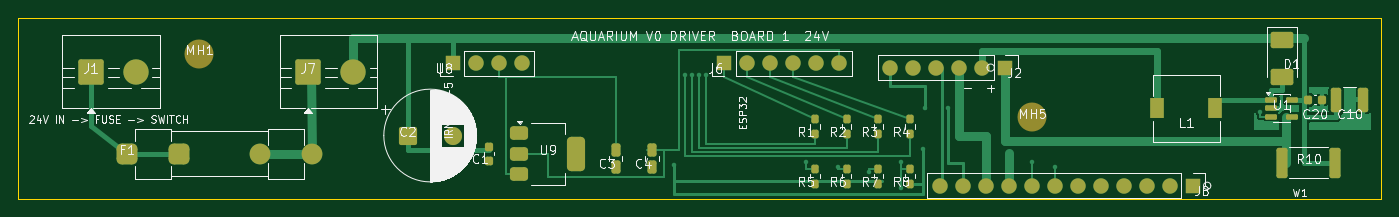
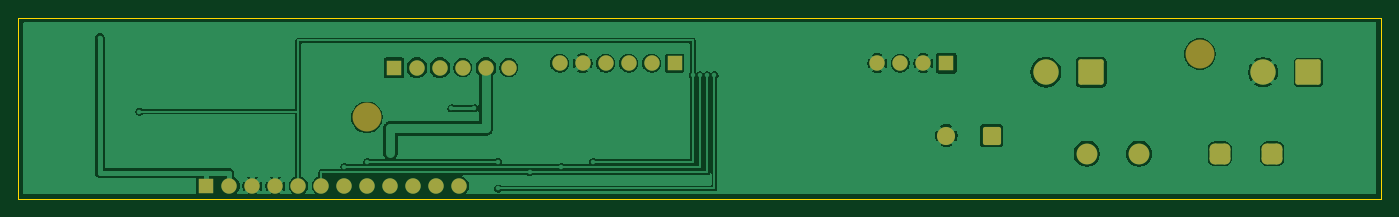
Circuit board: 7 layer files. Board 150.5 x 20.0 mm.
- bottom_copper: board1_print-B_Cu.gbl (67630 bytes)
- bottom_mask: board1_print-B_Mask.gbs (2806 bytes)
- bottom_silk: board1_print-B_Silkscreen.gbo (473 bytes)
- outline: board1_print-Edge_Cuts.gm1 (701 bytes)
- top_copper: board1_print-F_Cu.gtl (23558 bytes)
- top_mask: board1_print-F_Mask.gts (5296 bytes)
- top_silk: board1_print-F_Silkscreen.gto (72155 bytes)

=== bottom_copper: board1_print-B_Cu.gbl (67630 bytes, source omitted) ===
=== bottom_mask: board1_print-B_Mask.gbs (2806 bytes, source withheld) ===
=== bottom_silk: board1_print-B_Silkscreen.gbo ===
%TF.GenerationSoftware,KiCad,Pcbnew,10.0.6*%
%TF.CreationDate,2026-09-12T16:43:27+05:30*%
%TF.ProjectId,board1_print,626f6172-6431-45f7-9072-696e742e6b69,rev?*%
%TF.SameCoordinates,Original*%
%TF.FileFunction,Legend,Bot*%
%TF.FilePolarity,Positive*%
%FSLAX46Y46*%
G04 Gerber Fmt 4.6, Leading zero omitted, Abs format (unit mm)*
G04 Created by KiCad (PCBNEW 10.0.6) date 2026-09-12 16:43:27*
%MOMM*%
%LPD*%
G01*
G04 APERTURE LIST*
G04 APERTURE END LIST*
M02*

=== outline: board1_print-Edge_Cuts.gm1 ===
%TF.GenerationSoftware,KiCad,Pcbnew,10.0.6*%
%TF.CreationDate,2026-09-12T16:43:27+05:30*%
%TF.ProjectId,board1_print,626f6172-6431-45f7-9072-696e742e6b69,rev?*%
%TF.SameCoordinates,Original*%
%TF.FileFunction,Profile,NP*%
%FSLAX46Y46*%
G04 Gerber Fmt 4.6, Leading zero omitted, Abs format (unit mm)*
G04 Created by KiCad (PCBNEW 10.0.6) date 2026-09-12 16:43:27*
%MOMM*%
%LPD*%
G01*
G04 APERTURE LIST*
%TA.AperFunction,Profile*%
%ADD10C,0.050000*%
%TD*%
G04 APERTURE END LIST*
D10*
X8000000Y-8000000D02*
X158500000Y-8000000D01*
X8000000Y-28000000D02*
X8000000Y-8000000D01*
X158500000Y-8000000D02*
X158500000Y-28000000D01*
X158500000Y-28000000D02*
X8000000Y-28000000D01*
M02*

=== top_copper: board1_print-F_Cu.gtl (23558 bytes, source omitted) ===
=== top_mask: board1_print-F_Mask.gts ===
%TF.GenerationSoftware,KiCad,Pcbnew,10.0.6*%
%TF.CreationDate,2026-09-12T16:43:27+05:30*%
%TF.ProjectId,board1_print,626f6172-6431-45f7-9072-696e742e6b69,rev?*%
%TF.SameCoordinates,Original*%
%TF.FileFunction,Soldermask,Top*%
%TF.FilePolarity,Negative*%
%FSLAX46Y46*%
G04 Gerber Fmt 4.6, Leading zero omitted, Abs format (unit mm)*
G04 Created by KiCad (PCBNEW 10.0.6) date 2026-09-12 16:43:27*
%MOMM*%
%LPD*%
G01*
G04 APERTURE LIST*
G04 Aperture macros list*
%AMRoundRect*
0 Rectangle with rounded corners*
0 $1 Rounding radius*
0 $2 $3 $4 $5 $6 $7 $8 $9 X,Y pos of 4 corners*
0 Add a 4 corners polygon primitive as box body*
4,1,4,$2,$3,$4,$5,$6,$7,$8,$9,$2,$3,0*
0 Add four circle primitives for the rounded corners*
1,1,$1+$1,$2,$3*
1,1,$1+$1,$4,$5*
1,1,$1+$1,$6,$7*
1,1,$1+$1,$8,$9*
0 Add four rect primitives between the rounded corners*
20,1,$1+$1,$2,$3,$4,$5,0*
20,1,$1+$1,$4,$5,$6,$7,0*
20,1,$1+$1,$6,$7,$8,$9,0*
20,1,$1+$1,$8,$9,$2,$3,0*%
G04 Aperture macros list end*
%ADD10R,1.700000X1.700000*%
%ADD11C,1.700000*%
%ADD12C,3.200000*%
%ADD13RoundRect,0.250001X-1.149999X-1.149999X1.149999X-1.149999X1.149999X1.149999X-1.149999X1.149999X0*%
%ADD14C,2.800000*%
%ADD15RoundRect,0.225000X-0.225000X-0.250000X0.225000X-0.250000X0.225000X0.250000X-0.225000X0.250000X0*%
%ADD16RoundRect,0.250000X-1.000000X-0.650000X1.000000X-0.650000X1.000000X0.650000X-1.000000X0.650000X0*%
%ADD17RoundRect,0.200000X-0.200000X-0.275000X0.200000X-0.275000X0.200000X0.275000X-0.200000X0.275000X0*%
%ADD18R,1.500000X2.200000*%
%ADD19RoundRect,0.375000X-0.625000X-0.375000X0.625000X-0.375000X0.625000X0.375000X-0.625000X0.375000X0*%
%ADD20RoundRect,0.500000X-0.500000X-1.400000X0.500000X-1.400000X0.500000X1.400000X-0.500000X1.400000X0*%
%ADD21RoundRect,0.250000X-0.325000X-1.100000X0.325000X-1.100000X0.325000X1.100000X-0.325000X1.100000X0*%
%ADD22RoundRect,0.150000X-0.512500X-0.150000X0.512500X-0.150000X0.512500X0.150000X-0.512500X0.150000X0*%
%ADD23RoundRect,0.250000X-0.250000X-0.475000X0.250000X-0.475000X0.250000X0.475000X-0.250000X0.475000X0*%
%ADD24RoundRect,0.250000X-0.362500X-1.425000X0.362500X-1.425000X0.362500X1.425000X-0.362500X1.425000X0*%
%ADD25RoundRect,0.250000X-0.750000X-0.750000X0.750000X-0.750000X0.750000X0.750000X-0.750000X0.750000X0*%
%ADD26C,2.000000*%
%ADD27RoundRect,0.575000X-0.575000X-0.575000X0.575000X-0.575000X0.575000X0.575000X-0.575000X0.575000X0*%
%ADD28C,2.300000*%
G04 APERTURE END LIST*
D10*
%TO.C,U8*%
X56000000Y-13000000D03*
D11*
X58540000Y-13000000D03*
X61080000Y-13000000D03*
X63620000Y-13000000D03*
%TD*%
D12*
%TO.C,MH1*%
X28000000Y-12000000D03*
%TD*%
D13*
%TO.C,J7*%
X40000000Y-14000000D03*
D14*
X45000000Y-14000000D03*
%TD*%
D15*
%TO.C,C1*%
X60000000Y-23775000D03*
X60000000Y-22225000D03*
%TD*%
D16*
%TO.C,D1*%
X147600000Y-10500000D03*
X147600000Y-14500000D03*
%TD*%
D17*
%TO.C,R4*%
X106500000Y-20825000D03*
X106500000Y-19175000D03*
%TD*%
D18*
%TO.C,L1*%
X140200000Y-18000000D03*
X133800000Y-18000000D03*
%TD*%
D17*
%TO.C,R6*%
X99500000Y-26325000D03*
X99500000Y-24675000D03*
%TD*%
D19*
%TO.C,U9*%
X63350000Y-20700000D03*
X63350000Y-23000000D03*
X63350000Y-25300000D03*
D20*
X69650000Y-23000000D03*
%TD*%
D17*
%TO.C,R3*%
X103000000Y-20825000D03*
X103000000Y-19175000D03*
%TD*%
D12*
%TO.C,MH5*%
X120000000Y-19000000D03*
%TD*%
D17*
%TO.C,R1*%
X96000000Y-20825000D03*
X96000000Y-19175000D03*
%TD*%
D21*
%TO.C,C10*%
X156525000Y-17050000D03*
X153575000Y-17050000D03*
%TD*%
D13*
%TO.C,J1*%
X16000000Y-14000000D03*
D14*
X21000000Y-14000000D03*
%TD*%
D22*
%TO.C,U1*%
X146362500Y-17050000D03*
X146362500Y-18000000D03*
X146362500Y-18950000D03*
X148637500Y-18950000D03*
X148637500Y-17050000D03*
%TD*%
D17*
%TO.C,R7*%
X103000000Y-26325000D03*
X103000000Y-24675000D03*
%TD*%
D10*
%TO.C,J8*%
X137710000Y-26550000D03*
D11*
X135170000Y-26550000D03*
X132630000Y-26550000D03*
X130090000Y-26550000D03*
X127550000Y-26550000D03*
X125010000Y-26550000D03*
X122470000Y-26550000D03*
X119930000Y-26550000D03*
X117390000Y-26550000D03*
X114850000Y-26550000D03*
X112310000Y-26550000D03*
X109770000Y-26550000D03*
%TD*%
D17*
%TO.C,R5*%
X96000000Y-26325000D03*
X96000000Y-24675000D03*
%TD*%
D23*
%TO.C,C4*%
X78000000Y-24450000D03*
X78000000Y-22550000D03*
%TD*%
D10*
%TO.C,J2*%
X117000000Y-13500000D03*
D11*
X114460000Y-13500000D03*
X111920000Y-13500000D03*
X109380000Y-13500000D03*
X106840000Y-13500000D03*
X104300000Y-13500000D03*
%TD*%
D24*
%TO.C,R10*%
X147537500Y-24000000D03*
X153462500Y-24000000D03*
%TD*%
D17*
%TO.C,R8*%
X106500000Y-26325000D03*
X106500000Y-24675000D03*
%TD*%
D10*
%TO.C,J6*%
X86000000Y-13000000D03*
D11*
X88540000Y-13000000D03*
X91080000Y-13000000D03*
X93620000Y-13000000D03*
X96160000Y-13000000D03*
X98700000Y-13000000D03*
%TD*%
D23*
%TO.C,C3*%
X74000000Y-24450000D03*
X74000000Y-22550000D03*
%TD*%
D15*
%TO.C,C20*%
X151975000Y-17050000D03*
X150425000Y-17050000D03*
%TD*%
D17*
%TO.C,R2*%
X99500000Y-20825000D03*
X99500000Y-19175000D03*
%TD*%
D25*
%TO.C,C2*%
X51000000Y-21000000D03*
D26*
X56000000Y-21000000D03*
%TD*%
D27*
%TO.C,F1*%
X20000000Y-23000000D03*
X25800000Y-23000000D03*
D28*
X34700000Y-23000000D03*
X40500000Y-23000000D03*
%TD*%
M02*

=== top_silk: board1_print-F_Silkscreen.gto (72155 bytes, source omitted) ===
